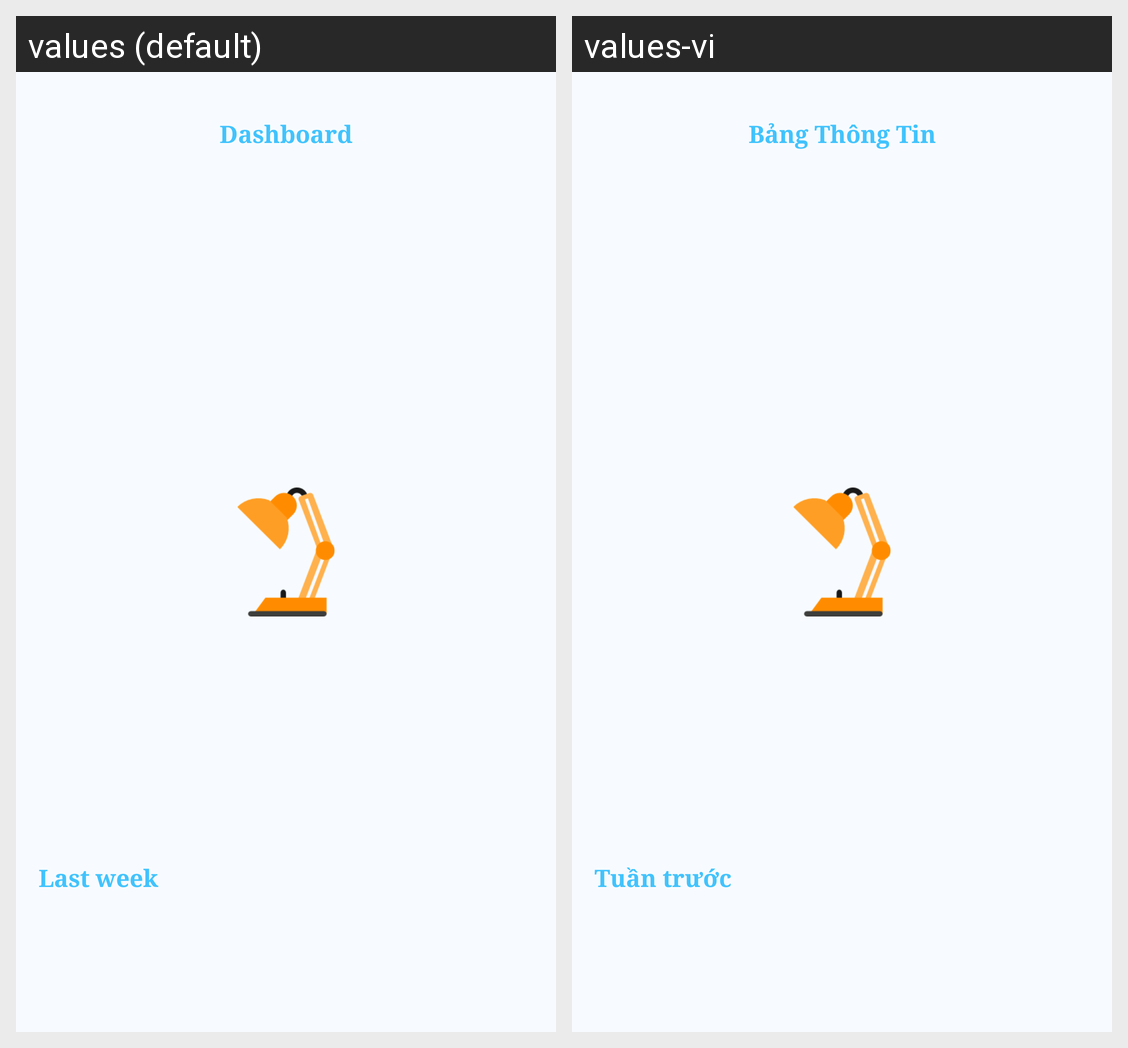

Translations of the strings shown on this Android screen, per locale in the grid:
Android screen res/layout/s03_dashboard_fragment.xml rendered under 2 locales, left to right: values (default), values-vi. Device: Nexus 5 (rendered at 1080×1920; each locale shown at half size, 540×960, under a caption strip naming it); theme AppTheme.
Strings drawn on this screen, with the default value and each locale's value (text and hints the layout hard-codes, and strings that could not be matched under every locale, appear in the picture but are not listed):

common_module__dashboard
  values: Dashboard
  values-vi: Bảng Thông Tin

s03_dashboard__last_week
  values: Last week
  values-vi: Tuần trước
